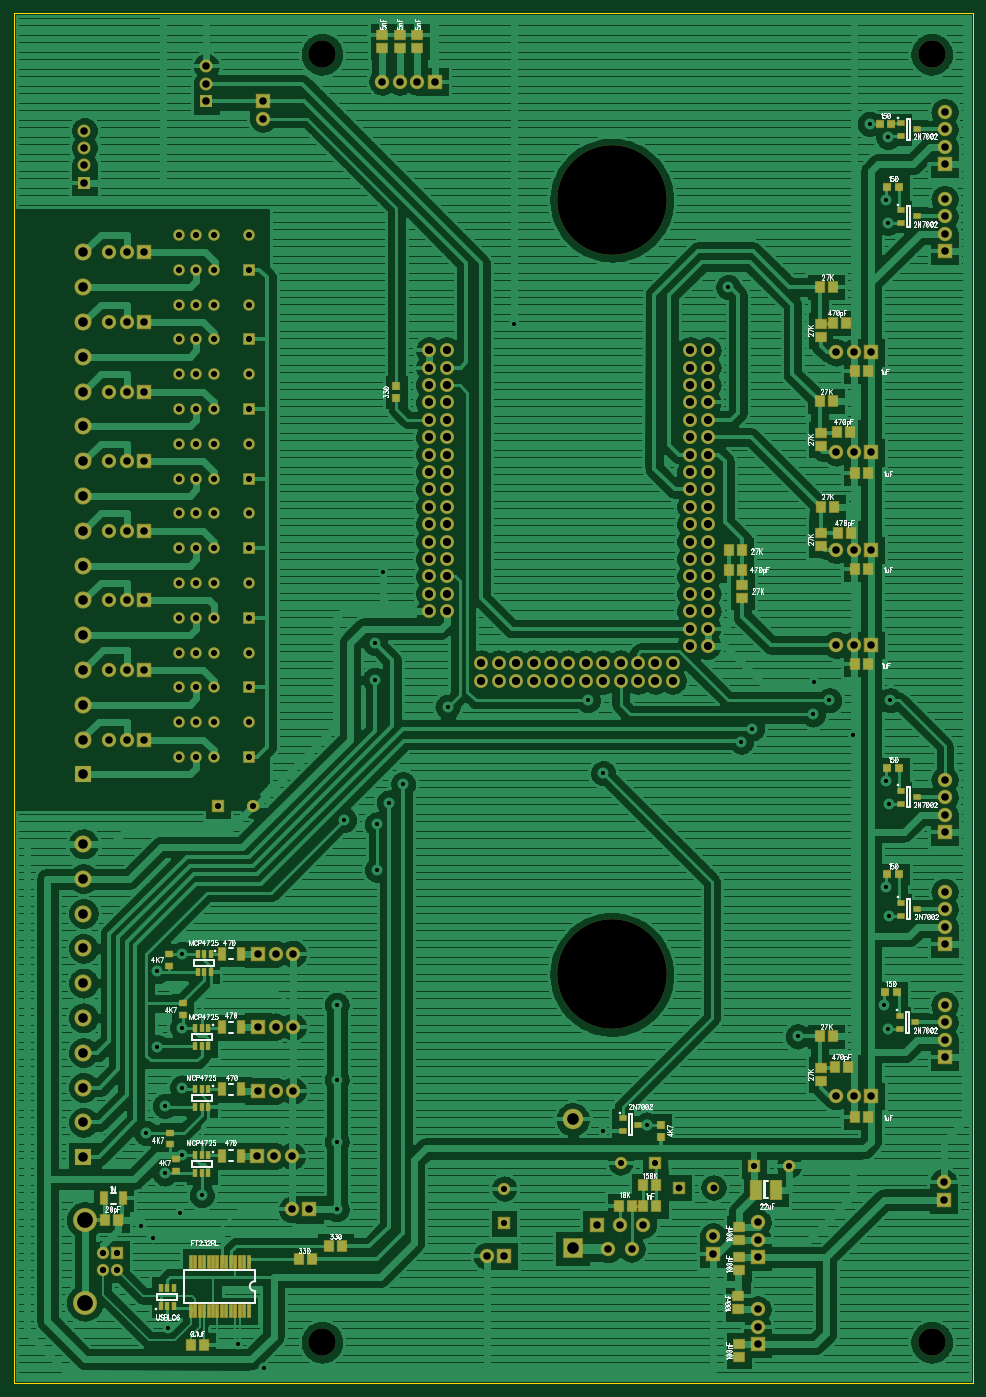
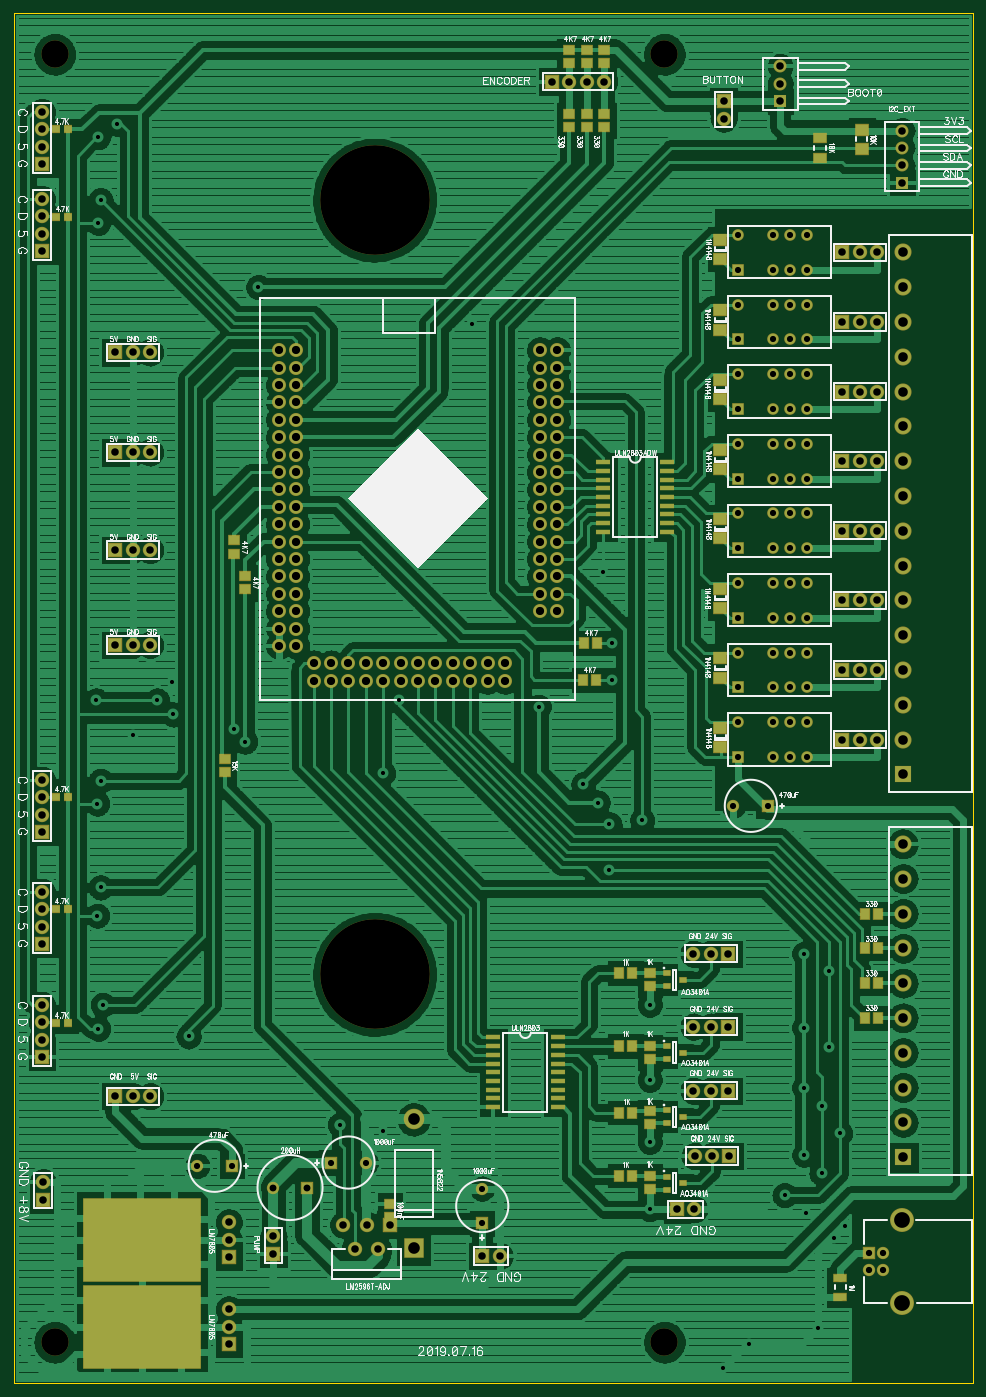
Circuit board: 10 layer files. Board 140.0 x 200.0 mm.
- outline: BoardOutline.gbr (287 bytes)
- bottom_copper: Bottom.gbr (209864 bytes)
- bottom_mask: BottomMask.gbr (8452 bytes)
- paste: BottomPaste.gbr (2656 bytes)
- bottom_silk: BottomSilk.gbr (87674 bytes)
- drill: Through.drl (6727 bytes)
- top_copper: Top.gbr (212804 bytes)
- top_mask: TopMask.gbr (9324 bytes)
- paste: TopPaste.gbr (3533 bytes)
- top_silk: TopSilk.gbr (48788 bytes)

=== outline: BoardOutline.gbr ===
G04 DipTrace 3.3.1.3*
G04 BoardOutline.gbr*
%MOIN*%
G04 #@! TF.FileFunction,Profile*
G04 #@! TF.Part,Single*
%ADD11C,0.005512*%
%FSLAX26Y26*%
G04*
G70*
G90*
G75*
G01*
G04 BoardOutline*
%LPD*%
X393701Y393701D2*
D11*
X5905512D1*
Y8267717D1*
X393701D1*
Y393701D1*
M02*

=== bottom_copper: Bottom.gbr (209864 bytes, source omitted) ===
=== bottom_mask: BottomMask.gbr (8452 bytes, source omitted) ===
=== paste: BottomPaste.gbr ===
G04 DipTrace 3.3.1.3*
G04 BottomPaste.gbr*
%MOIN*%
G04 #@! TF.FileFunction,Paste,Bot*
G04 #@! TF.Part,Single*
%ADD68R,0.070866X0.015748*%
%ADD71R,0.661417X0.464567*%
%ADD79R,0.062992X0.043307*%
%ADD81R,0.062126X0.032126*%
%ADD85R,0.035433X0.031496*%
%ADD87R,0.033465X0.017717*%
%ADD101R,0.062992X0.055118*%
%ADD109R,0.043307X0.051181*%
%ADD113R,0.051181X0.043307*%
%FSLAX26Y26*%
G04*
G70*
G90*
G75*
G01*
G04 BotPaste*
%LPD*%
D113*
X3743701Y1350147D3*
Y1424950D3*
D101*
X1843701Y6856201D3*
Y6966437D3*
Y6449950D3*
Y6560186D3*
Y6049950D3*
Y6160186D3*
Y5645965D3*
Y5756201D3*
Y5249950D3*
Y5360186D3*
Y4849951D3*
Y4960188D3*
Y4449950D3*
Y4560186D3*
Y4049950D3*
Y4160186D3*
D87*
X2151702Y2749755D3*
Y2674951D3*
X2061151Y2712353D3*
X2151702Y2331004D3*
Y2256201D3*
X2061151Y2293602D3*
X2151702Y1962253D3*
Y1887450D3*
X2061151Y1924852D3*
X2151702Y1581003D3*
Y1506199D3*
X2061151Y1543601D3*
D109*
X939764Y3093701D3*
X1014567D3*
X939764Y2893701D3*
X1014567D3*
X939764Y2693701D3*
X1014567D3*
X939764Y2493701D3*
X1014567D3*
X2631201Y4437450D3*
X2556398D3*
D113*
X2512352Y7612549D3*
Y7687352D3*
X4637450Y5237450D3*
Y5162647D3*
X2612353Y7612549D3*
Y7687352D3*
D109*
X2624950Y4649950D3*
X2550147D3*
D113*
X2712453Y7612451D3*
Y7687255D3*
X4574951Y5031201D3*
Y4956398D3*
X2512451Y8056201D3*
Y7981398D3*
X2612451Y8056201D3*
Y7981398D3*
X2712451Y8056201D3*
Y7981398D3*
D85*
X5662450Y7599951D3*
X5595521D3*
X5662450Y2462451D3*
X5595521D3*
X5662450Y3762450D3*
X5595521D3*
X5661417Y7098425D3*
X5594488D3*
X5662450Y3118701D3*
X5595521D3*
D113*
X4693701Y3981199D3*
Y3906396D3*
D81*
X1156201Y999950D3*
Y889832D3*
D101*
X1031201Y7487450D3*
Y7597686D3*
D79*
X1270276Y7435088D3*
Y7553198D3*
D109*
X2349950Y2749950D3*
X2424753D3*
D113*
X2249951Y2675148D3*
Y2749951D3*
D109*
X2349950Y2331201D3*
X2424753D3*
D113*
X2249951Y2256398D3*
Y2331201D3*
D109*
X2349950Y1949951D3*
X2424753D3*
D113*
X2249951Y1881398D3*
Y1956201D3*
D109*
X2349950Y1587450D3*
X2424753D3*
D113*
X2249951Y1512647D3*
Y1587450D3*
D71*
X5168702Y718701D3*
D68*
X2518701Y5687450D3*
Y5637450D3*
Y5587450D3*
Y5537450D3*
Y5487450D3*
Y5437450D3*
Y5387450D3*
Y5337450D3*
Y5287450D3*
X2148622D3*
Y5337450D3*
Y5387450D3*
Y5437450D3*
Y5487450D3*
Y5537450D3*
Y5587450D3*
Y5637450D3*
Y5687450D3*
D71*
X5168702Y1218701D3*
D68*
X3149951Y2381201D3*
Y2331201D3*
Y2281201D3*
Y2231201D3*
Y2181201D3*
Y2131201D3*
Y2081201D3*
Y2031201D3*
Y1981201D3*
X2779873D3*
Y2031201D3*
Y2081201D3*
Y2131201D3*
Y2181201D3*
Y2231201D3*
Y2281201D3*
Y2331201D3*
Y2381201D3*
M02*

=== bottom_silk: BottomSilk.gbr (87674 bytes, source omitted) ===
=== drill: Through.drl (6727 bytes, source withheld) ===
=== top_copper: Top.gbr (212804 bytes, source omitted) ===
=== top_mask: TopMask.gbr (9324 bytes, source omitted) ===
=== paste: TopPaste.gbr ===
G04 DipTrace 3.3.1.3*
G04 TopPaste.gbr*
%MOIN*%
G04 #@! TF.FileFunction,Paste,Top*
G04 #@! TF.Part,Single*
%ADD66R,0.015748X0.035433*%
%ADD75R,0.031496X0.027126*%
%ADD77R,0.032126X0.062126*%
%ADD83R,0.031496X0.035433*%
%ADD85R,0.035433X0.031496*%
%ADD87R,0.033465X0.017717*%
%ADD99R,0.007874X0.062992*%
%ADD107R,0.055118X0.098425*%
%ADD109R,0.043307X0.051181*%
%ADD113R,0.051181X0.043307*%
%FSLAX26Y26*%
G04*
G70*
G90*
G75*
G01*
G04 TopPaste*
%LPD*%
D113*
X2512451Y8143698D3*
Y8068895D3*
X2612451Y8143698D3*
Y8068895D3*
X2712451Y8143698D3*
Y8068895D3*
X4556201Y818701D3*
Y893504D3*
D109*
X4012450Y1412451D3*
X4087253D3*
D113*
X4562450Y1118701D3*
Y1043898D3*
Y1293701D3*
Y1218898D3*
D107*
X4662450Y1506201D3*
X4772686D3*
D113*
X4562450Y618701D3*
Y543898D3*
D109*
X993701Y1331201D3*
X918898D3*
X1412008Y616190D3*
X1486811D3*
X4506299Y5068799D3*
X4581102D3*
X5231201Y5074950D3*
X5306004D3*
X5187451Y2212451D3*
X5112648D3*
X5231201Y4524950D3*
X5306004D3*
X5206201Y5281201D3*
X5131398D3*
X5231201Y1924950D3*
X5306004D3*
X5174950Y6487451D3*
X5100147D3*
X5231201Y6212450D3*
X5306004D3*
X5199950Y5862450D3*
X5125147D3*
X5231201Y5624950D3*
X5306004D3*
D99*
X1743701Y1093701D3*
X1718110D3*
X1692520D3*
X1666929D3*
X1641339D3*
X1615748D3*
X1590157D3*
X1564567D3*
X1538976D3*
X1513386D3*
X1487795D3*
X1462205D3*
X1436614D3*
X1411024D3*
Y810228D3*
X1436614Y810236D3*
X1462205D3*
X1487795D3*
X1513386D3*
X1538976D3*
X1564567D3*
X1590157D3*
X1615748D3*
X1641339D3*
X1666929D3*
X1692520D3*
X1718110D3*
X1743701D3*
D87*
X5485925Y2506102D3*
Y2431299D3*
X5576476Y2468701D3*
X5492175Y7637353D3*
Y7562550D3*
X5582726Y7599951D3*
X5492175Y3799852D3*
Y3725049D3*
X5582726Y3762450D3*
X5492175Y3156102D3*
Y3081299D3*
X5582726Y3118701D3*
X5492175Y7137352D3*
Y7062549D3*
X5582726Y7099950D3*
X3893701Y1917913D3*
Y1843110D3*
X3984252Y1880512D3*
D85*
X5437451Y7631199D3*
X5370522D3*
D83*
X2593701Y6124950D3*
Y6058021D3*
D85*
X5468701Y2643701D3*
X5401772D3*
X5481201Y7268701D3*
X5414272D3*
X5481201Y3931201D3*
X5414272D3*
X5481201Y3318701D3*
X5414272D3*
D109*
X4012451Y1531201D3*
X4087255D3*
X3874951Y1412451D3*
X3949755D3*
D83*
X4112451Y1811663D3*
Y1878592D3*
D109*
X2206201Y1181201D3*
X2281004D3*
X2031201Y1106201D3*
X2106004D3*
D77*
X1698702Y2863699D3*
X1588584D3*
D75*
X1364201Y2576701D3*
Y2510236D3*
D77*
X912451Y1456201D3*
X1022570D3*
X1698701Y2438701D3*
X1588583D3*
D75*
X1287451Y2793701D3*
Y2860165D3*
D77*
X1698701Y2082450D3*
X1588583D3*
D75*
X1291951Y1766950D3*
Y1833415D3*
D77*
X1698702Y1701199D3*
X1588584D3*
D75*
X1324951Y1681201D3*
Y1614736D3*
D113*
X4581201Y4981201D3*
Y4906398D3*
D109*
X4506201Y5181201D3*
X4581004D3*
D113*
X5031201Y2206201D3*
Y2131398D3*
D109*
X5099950Y2387450D3*
X5025147D3*
D113*
X5031201Y5281201D3*
Y5206398D3*
D109*
X5106201Y5431201D3*
X5031398D3*
D113*
X5031201Y6481201D3*
Y6406398D3*
D109*
X5099950Y6693701D3*
X5025147D3*
D113*
X5031201Y5856201D3*
Y5781398D3*
D109*
X5099950Y6037450D3*
X5025147D3*
D66*
X1237451Y837451D3*
X1274853D3*
X1312255D3*
Y943751D3*
X1274853D3*
X1237451D3*
X1524951Y2862451D3*
X1487550D3*
X1450148D3*
Y2756152D3*
X1487550D3*
X1524951D3*
X1512451Y2437450D3*
X1475050D3*
X1437648D3*
Y2331151D3*
X1475050D3*
X1512451D3*
Y2087451D3*
X1475050D3*
X1437648D3*
Y1981152D3*
X1475050D3*
X1512451D3*
Y1706201D3*
X1475050D3*
X1437648D3*
Y1599902D3*
X1475050D3*
X1512451D3*
M02*

=== top_silk: TopSilk.gbr (48788 bytes, source omitted) ===
